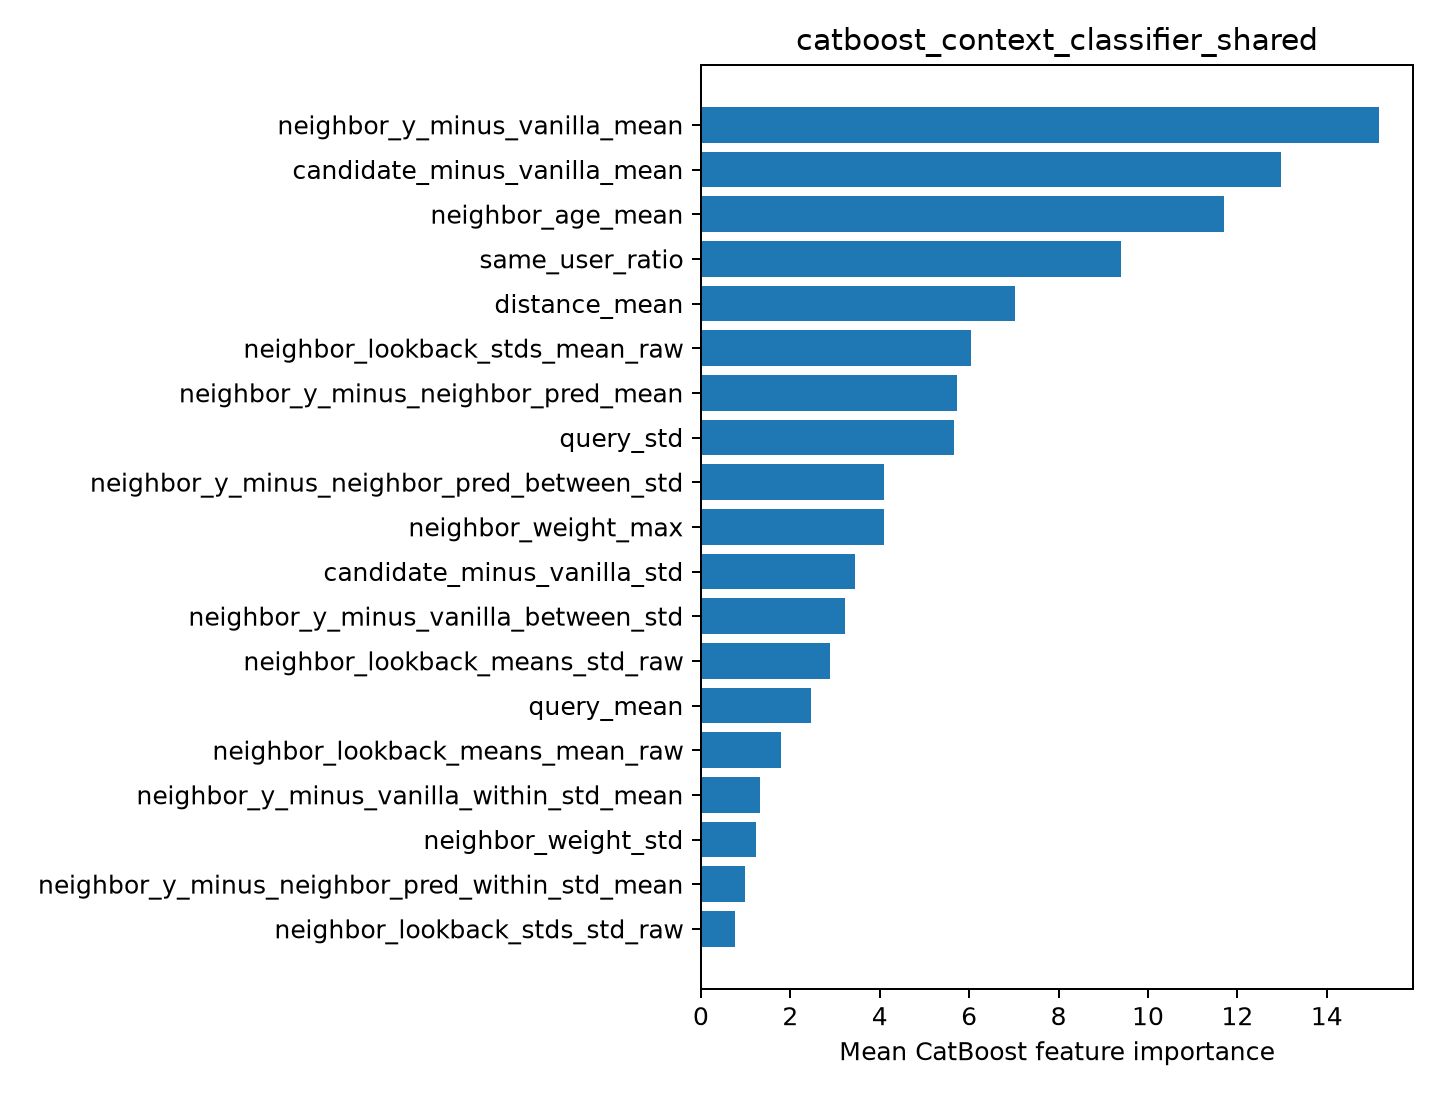

The table this chart was drawn from, first rows:
feature, importance
neighbor_y_minus_vanilla_mean, 15.17
candidate_minus_vanilla_mean, 12.98
neighbor_age_mean, 11.7
same_user_ratio, 9.396
distance_mean, 7.024
neighbor_lookback_stds_mean_raw, 6.039
neighbor_y_minus_neighbor_pred_mean, 5.724
query_std, 5.666
neighbor_y_minus_neighbor_pred_between_s…, 4.101
neighbor_weight_max, 4.096
candidate_minus_vanilla_std, 3.444
neighbor_y_minus_vanilla_between_std, 3.217
neighbor_lookback_means_std_raw, 2.891
query_mean, 2.457
neighbor_lookback_means_mean_raw, 1.784
neighbor_y_minus_vanilla_within_std_mean, 1.323
neighbor_weight_std, 1.239
neighbor_y_minus_neighbor_pred_within_st…, 0.9796
neighbor_lookback_stds_std_raw, 0.7702
